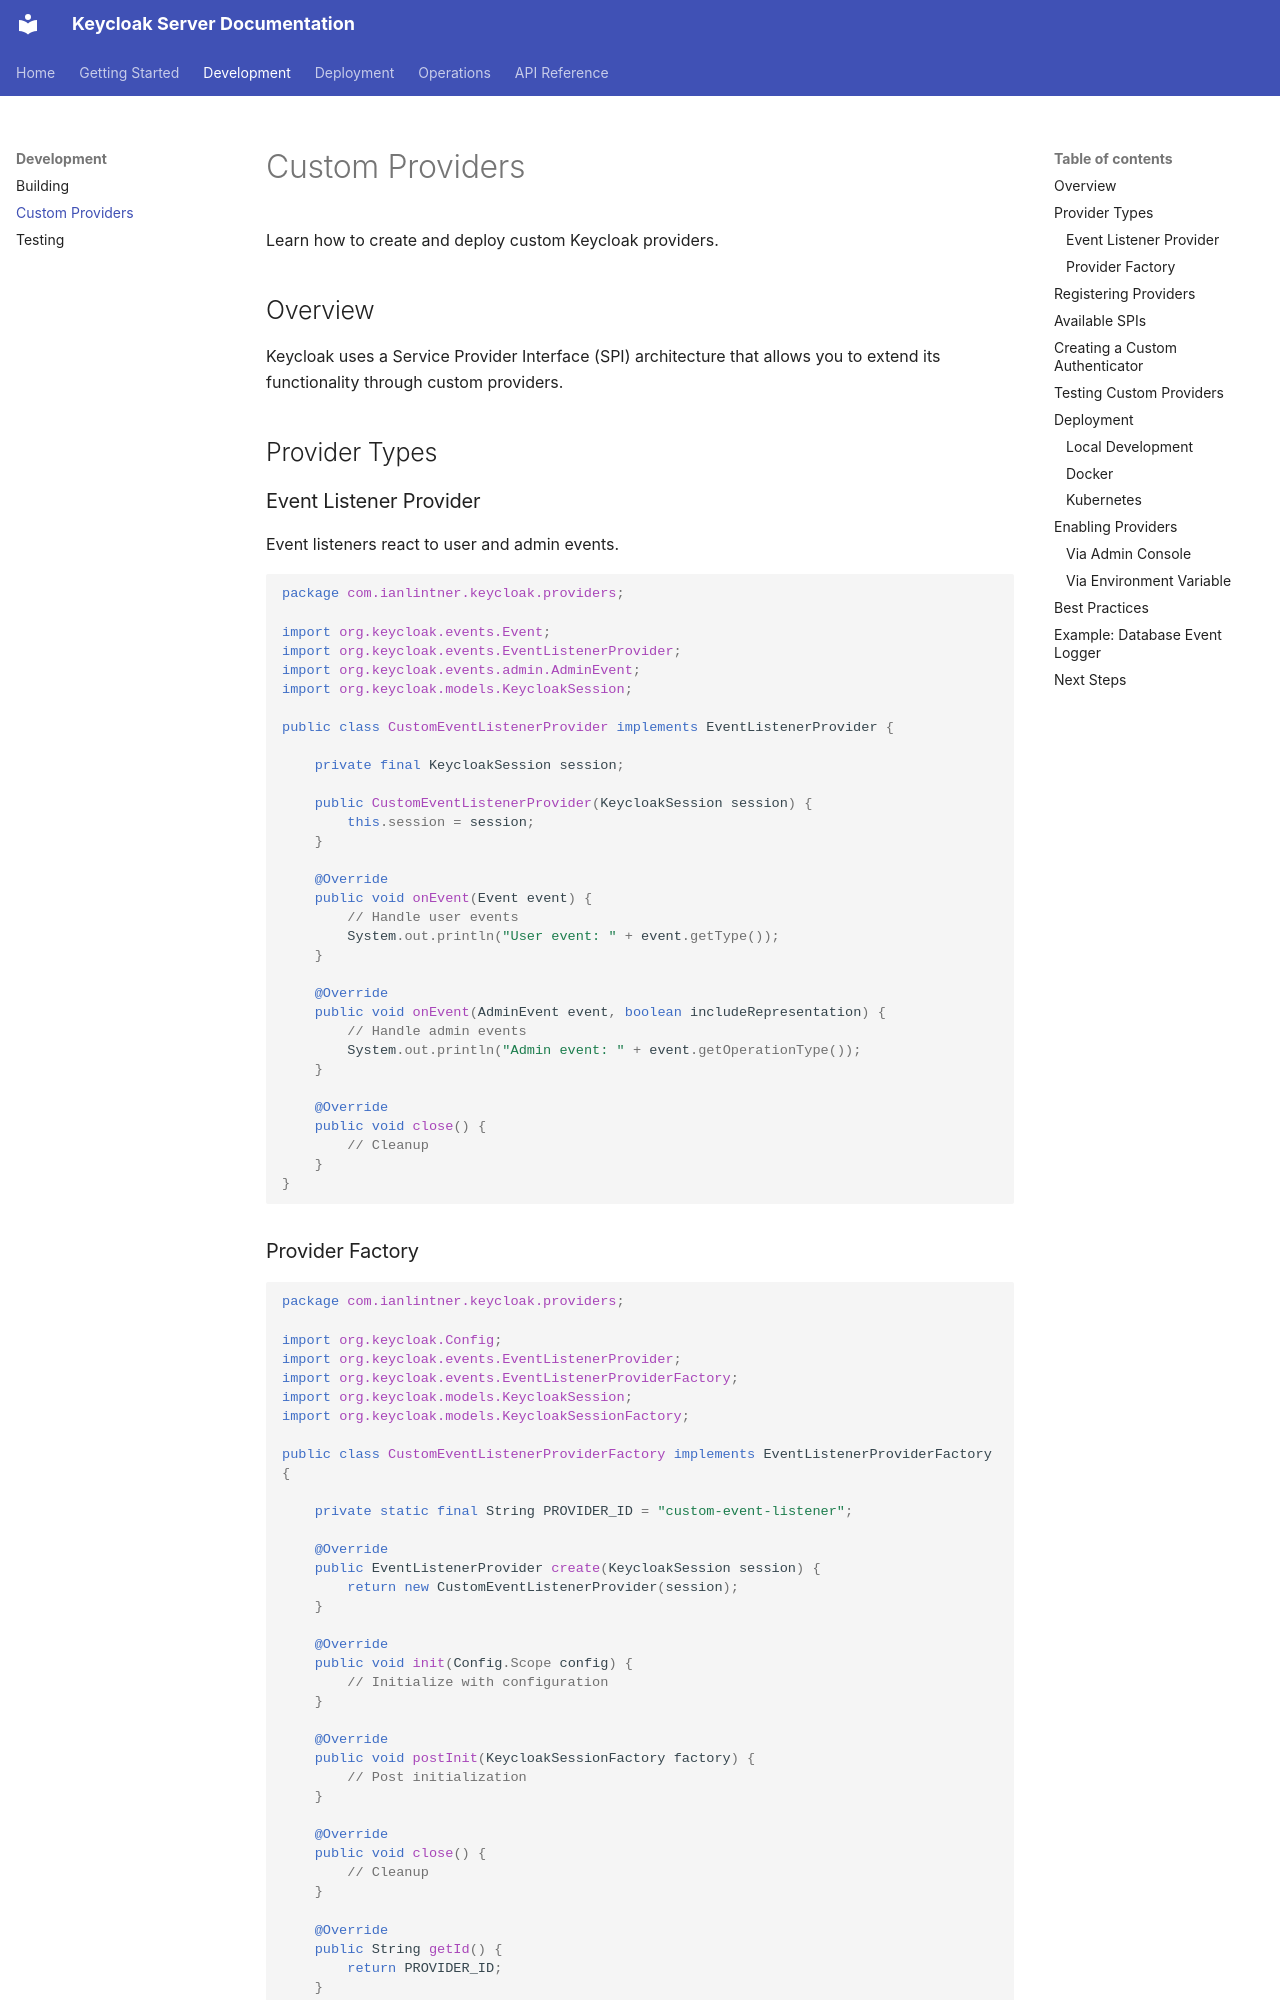

repository: ianlintner/keycloak-server · page: development/custom-providers/index.html · generator: mkdocs

# Custom Providers

Learn how to create and deploy custom Keycloak providers.

## Overview

Keycloak uses a Service Provider Interface (SPI) architecture that allows you to extend its functionality through custom providers.

## Provider Types

### Event Listener Provider

Event listeners react to user and admin events.

```java
package com.ianlintner.keycloak.providers;

import org.keycloak.events.Event;
import org.keycloak.events.EventListenerProvider;
import org.keycloak.events.admin.AdminEvent;
import org.keycloak.models.KeycloakSession;

public class CustomEventListenerProvider implements EventListenerProvider {
    
    private final KeycloakSession session;

    public CustomEventListenerProvider(KeycloakSession session) {
        this.session = session;
    }

    @Override
    public void onEvent(Event event) {
        // Handle user events
        System.out.println("User event: " + event.getType());
    }

    @Override
    public void onEvent(AdminEvent event, boolean includeRepresentation) {
        // Handle admin events
        System.out.println("Admin event: " + event.getOperationType());
    }

    @Override
    public void close() {
        // Cleanup
    }
}
```
